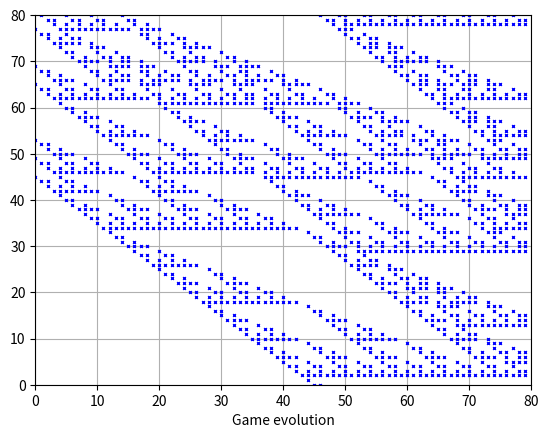

The matplotlib source for this figure:
#!/usr/bin/env python
# -*- coding: utf-8 -*-
"""
The life game

2 rules:
- Each living block which have 2 or 3 living block around stay alive
- Each dead block which have exactly 3 living block around become alive

"""

from random import randint
import matplotlib.pyplot as plt

print("Start")
################
#  VERSION 1D
################
"""
Rules: 
- (a) Each living block without living block around die,
- (b) Each living block with 2 living block around die
- (c) Each dead block which have 1 living block around live
"""

def createInit(init, N):
    return [
        1 if idx in init else 0
        for idx in range(0, N)
    ]

def createTab(N):
    return [
        randint(0, 1) for idx in range(0, N)
    ]


def isValid(N, tab=None):
        if tab:
            return len(tab) <= N
        return False

def update(last_turn):
    Tab = last_turn.copy()
    for idx in range(0, len(Tab)):
        front_block = None
        behind_block = None
        if idx != len(Tab) - 1:
            front_block = Tab[idx + 1]
        if idx:
            behind_block = Tab[idx - 1]
        if Tab[idx]:
            # Rule (a) and (b)
            if front_block is None:
                if not behind_block:
                    Tab[idx] = 0
            elif behind_block is None:
                if not front_block:
                    Tab[idx] = 0
            elif front_block == behind_block:
                Tab[idx] = 0
        else:
            # Rule (c)
            if front_block is None:
                if behind_block:
                    Tab[idx] = 1
            elif behind_block is None:
                if front_block:
                    Tab[idx] = 1
            elif front_block != behind_block:
                    Tab[idx] = 1
    return Tab


def diff(first, second):
    d = {}
    for k, v in second.items():
        if v and first[k]:
            d[k] = 0
        elif not v and not first[k]:
            d[k] = 0
        else:
            d[k] = 1
    return d


def display(game=None, xMax=50, yMax=50):
    if game:
        for tps in game:
            for idx in range(0, len(game[tps])):
                block = game[tps][idx]
                if block:
                    plt.plot(idx, tps, marker='x', markersize=2, color="blue")
    plt.grid(True)
    plt.axis([0, xMax, 0, yMax])
    plt.xlabel('Game evolution')
    plt.show()
        

if __name__ == '__main__':
    game = {}
    tryNum = 80
    N = 80
    # Init
    initSet = [45, 46]
    if isValid(N, initSet):
        tab = createInit(initSet, N)
    else:
        tab = createTab(N)
    game[0] = tab
    print(game[0])
    # Evolution
    for idx in range(1, tryNum + 1):
        tab2 = update(game[idx - 1])
        game[idx] = tab2
        print(game[idx])
    # Display life graph
    display(game=game, xMax=len(tab), yMax=tryNum)
